Labelled photos from "Defect_Detection_CNN_v_1_0_4", an image-classification folder in liqingxun0926/Defect-Detection. The possible labels are: defect, no defect.

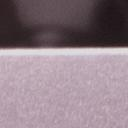
Label: no defect

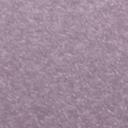
Label: no defect

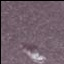
Label: defect

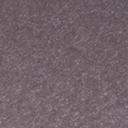
Label: no defect

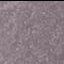
Label: defect

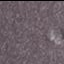
Label: defect
